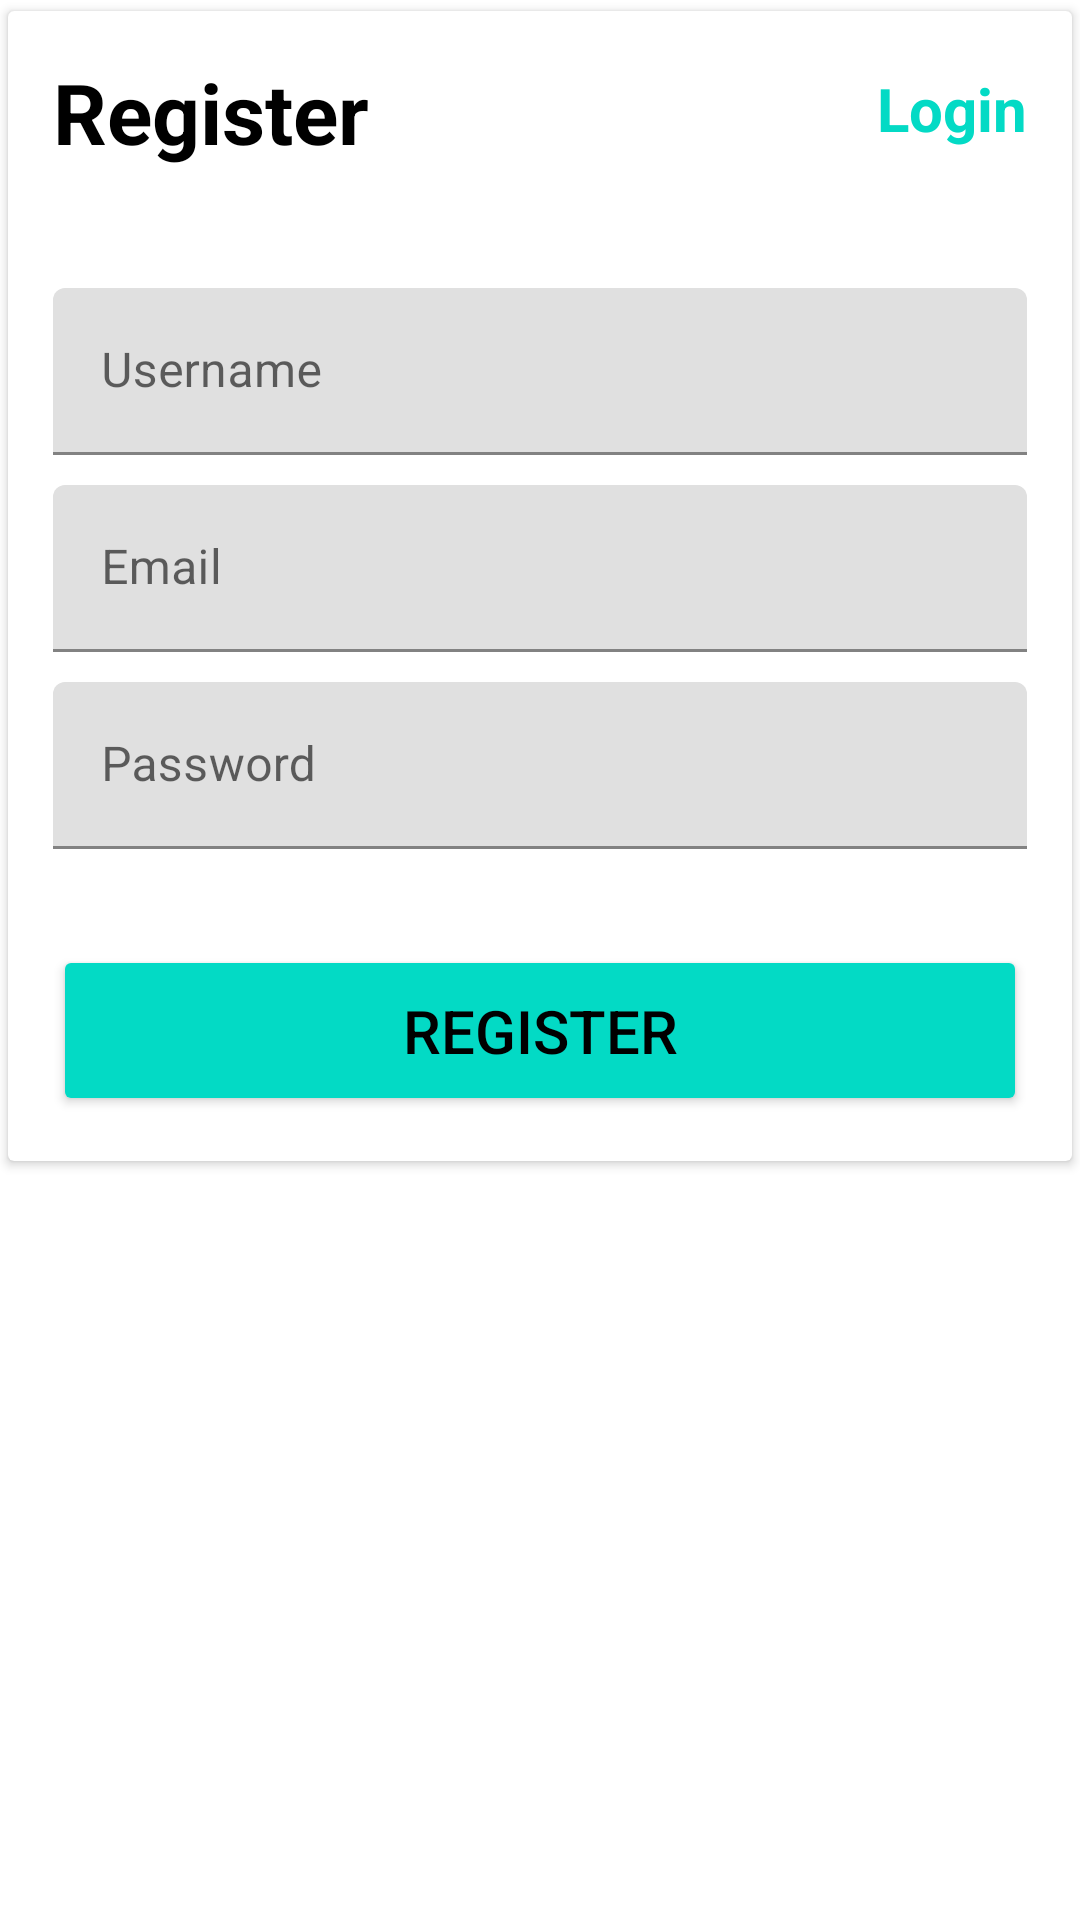

The Android layout XML behind this screen, and the referenced resources:
<!-- AndroidManifest.xml: application theme Theme.DatabaseLogin -->
<!-- res/layout/activity_register.xml -->
<?xml version="1.0" encoding="utf-8"?>
<RelativeLayout xmlns:android="http://schemas.android.com/apk/res/android"
    xmlns:app="http://schemas.android.com/apk/res-auto"
    xmlns:tools="http://schemas.android.com/tools"
    android:layout_width="match_parent"
    android:layout_height="match_parent"
    tools:context=".Register">
    <androidx.cardview.widget.CardView
        android:layout_width="match_parent"
        android:layout_height="wrap_content"
        app:cardUseCompatPadding="true"
        android:elevation="4dp"
        >


        <LinearLayout
            android:layout_width="match_parent"
            android:layout_height="match_parent"
            android:orientation="vertical"
            android:layout_margin="15dp"
            >
            <RelativeLayout
                android:layout_width="match_parent"
                android:layout_height="wrap_content"
                >

                <TextView
                    android:id="@+id/textView"
                    android:layout_width="wrap_content"
                    android:layout_height="wrap_content"
                    android:text="Register"
                    android:textSize="28sp"
                    android:textStyle="bold"
                    android:textColor="@android:color/black"


                    />
                <TextView
                    android:id="@+id/txtsignup"
                    android:layout_width="wrap_content"
                    android:layout_height="wrap_content"
                    android:text="Login"
                    android:textSize="20sp"
                    android:textStyle="bold"
                    android:textColor="@color/teal_200"
                    android:layout_alignParentRight="true"
                    android:layout_marginTop="4dp"
                    android:onClick="moveToLogin"

                    />
            </RelativeLayout>


            <com.google.android.material.textfield.TextInputLayout
                android:layout_width="match_parent"
                android:layout_height="wrap_content"
                android:layout_marginTop="40dp">



                <EditText
                    android:id="@+id/ed_username"
                    android:layout_width="match_parent"
                    android:layout_height="wrap_content"
                    android:hint="Username"
                    android:inputType="textPersonName" />
            </com.google.android.material.textfield.TextInputLayout>

            <com.google.android.material.textfield.TextInputLayout
                android:layout_width="match_parent"
                android:layout_height="wrap_content"
                android:layout_marginTop="10dp">


                <EditText
                    android:id="@+id/ed_email"
                    android:layout_width="match_parent"
                    android:layout_height="wrap_content"
                    android:hint="Email"
                    android:inputType="textEmailAddress" />
            </com.google.android.material.textfield.TextInputLayout>

            <com.google.android.material.textfield.TextInputLayout
                android:layout_width="match_parent"
                android:layout_height="wrap_content"
                android:layout_marginTop="10dp">

                <EditText
                    android:id="@+id/ed_password"
                    android:layout_width="match_parent"
                    android:layout_height="wrap_content"
                    android:ems="10"
                    android:hint="Password"
                    android:inputType="textPassword" />
            </com.google.android.material.textfield.TextInputLayout>



            <Button
                android:id="@+id/btn_register"
                android:backgroundTint="@color/teal_200"
                android:layout_width="match_parent"
                android:layout_height="wrap_content"
                android:textColor="@color/black"
                android:textSize="20dp"
                android:layout_marginTop="32dp"
                android:padding="15dp"
                android:text="Register"
                android:onClick="Register"
                />

        </LinearLayout>
    </androidx.cardview.widget.CardView>


</RelativeLayout>
<!-- resources referenced by this layout -->
<resources>
  <style name="Theme.DatabaseLogin" parent="Theme.MaterialComponents.DayNight.DarkActionBar">
          
          <item name="colorPrimary">@color/purple_500</item>
          <item name="colorPrimaryVariant">@color/purple_700</item>
          <item name="colorOnPrimary">@color/white</item>
          
          <item name="colorSecondary">@color/teal_200</item>
          <item name="colorSecondaryVariant">@color/teal_700</item>
          <item name="colorOnSecondary">@color/black</item>
          
          <item name="android:statusBarColor" tools:targetApi="l">?attr/colorPrimaryVariant</item>
          
      </style>
  <!-- not gathered from this repository: default colours our renderer supplied (Android Studio template values) -->
  <color name="purple_500">#FF6200EE</color>
  <color name="purple_700">#FF3700B3</color>
  <color name="teal_200">#FF03DAC5</color>
  <color name="teal_700">#FF018786</color>
  <color name="black">#FF000000</color>
  <color name="white">#FFFFFFFF</color>
</resources>
